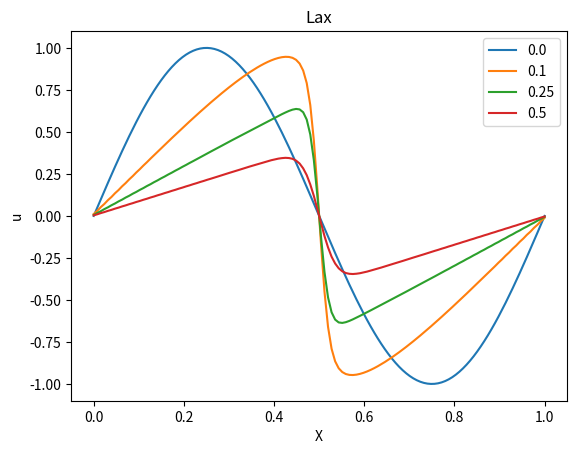
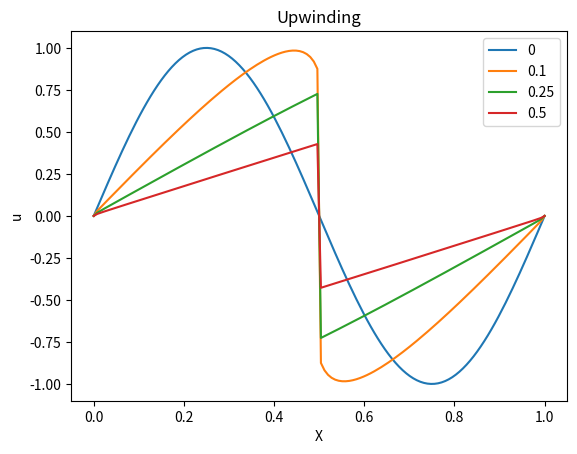
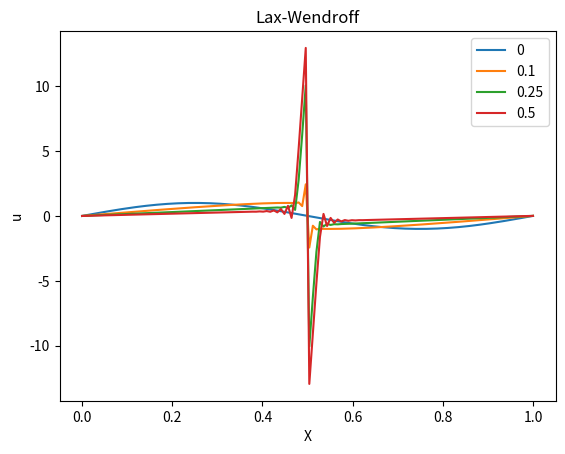

The matplotlib source for these figures, in order:
"""
Home Work 6
Ankit Khandelwal
Exercise 8 Burger
15863
"""

from math import sin, pi

import matplotlib.pyplot as plt
import numpy as np

N = 128
xi = 0
xf = 1
xv = np.linspace(xi, xf, N)
dx = (xf - xi) / N
dt = 0.5 * dx
tv = np.linspace(0, 0.5, int(1 / dt))


def u0(x):
    return sin(2 * pi * x)


def f(u):
    return u ** 2 / 2


u = np.zeros(N, float)
for i in range(N):
    u[i] = u0(xv[i])
u_new = np.copy(u)
count = 0
for t in tv:
    if t >= 0 and count == 0:
        plt.plot(xv, u_new, label=t)
        count = 1
    elif t >= 0.1 and count == 1:
        plt.plot(xv, u_new, label=t)
        count = 2
    elif t >= 0.25 and count == 2:
        plt.plot(xv, u_new, label='0.25')
        count = 3
    elif t >= 0.5 and count == 3:
        plt.plot(xv, u_new, label=t)
        count = 4
    for i in range(N):
        if i < N - 1:
            u_new[i] = (u[i + 1] + u[i - 1]) / 2 - dt / 2 / dx * (f(u[i + 1]) - f(u[i - 1]))
        else:
            u_new[i] = (u[0] + u[i - 1]) / 2 - dt / 2 / dx * (f(u[0]) - f(u[i - 1]))
    u = np.copy(u_new)

plt.legend()
plt.xlabel('X')
plt.ylabel('u')
plt.title('Lax')

u = np.zeros(N, float)
for i in range(N):
    u[i] = u0(xv[i])
u_new = np.copy(u)
count = 0
plt.figure()
for t in tv:
    if t >= 0 and count == 0:
        plt.plot(xv, u_new, label='0')
        count = 1
    elif t >= 0.1 and count == 1:
        plt.plot(xv, u_new, label='0.1')
        count = 2
    elif t >= 0.25 and count == 2:
        plt.plot(xv, u_new, label='0.25')
        count = 3
    elif t >= 0.5 and count == 3:
        plt.plot(xv, u_new, label='0.5')
        count = 4
    for i in range(N):
        if u[i] >= 0:
            u_new[i] = u[i] + dt / dx * (f(u[i - 1]) - f(u[i]))
        elif i < N - 1 and u[i] <= 0:
            u_new[i] = u[i] + dt / dx * (f(u[i]) - f(u[i + 1]))
        else:
            u_new[i] = u[i] + dt / dx * (f(u[i]) - f(u[0]))
    u = np.copy(u_new)
plt.legend()
plt.xlabel('X')
plt.ylabel('u')
plt.title('Upwinding')

u = np.zeros(N, float)
for i in range(N):
    u[i] = u0(xv[i])
u_new = np.copy(u)
count = 0
plt.figure()
for t in tv:
    if t >= 0 and count == 0:
        plt.plot(xv, u_new, label='0')
        count = 1
    elif t >= 0.1 and count == 1:
        plt.plot(xv, u_new, label='0.1')
        count = 2
    elif t >= 0.25 and count == 2:
        plt.plot(xv, u_new, label='0.25')
        count = 3
    elif t >= 0.5 and count == 3:
        plt.plot(xv, u_new, label='0.5')
        count = 4
    for i in range(N):
        if i < N - 1:
            u_half1 = 1 / 2 * (u[i + 1] + u[i]) - dt / 2 / dx * (f(u[i + 1]) - f(u[i]))
            u_half2 = 1 / 2 * (u[i] + u[i - 1]) - dt / 2 / dx * (f(u[i]) - f(u[i - 1]))
            u_new[i] = u[i] - dt / dx * (f(u_half1) - f(u_half2))
        else:
            u_half1 = 1 / 2 * (u[0] + u[i]) - dt / 2 / dx * (f(u[0]) - f(u[i]))
            u_half2 = 1 / 2 * (u[i] + u[i - 1]) - dt / 2 / dx * (f(u[i]) - f(u[i - 1]))
            u_new[i] = u[i] - dt / dx * (f(u_half1) - f(u_half2))
    u = np.copy(u_new)

plt.legend()
plt.xlabel('X')
plt.ylabel('u')
plt.title('Lax-Wendroff')
plt.show()
